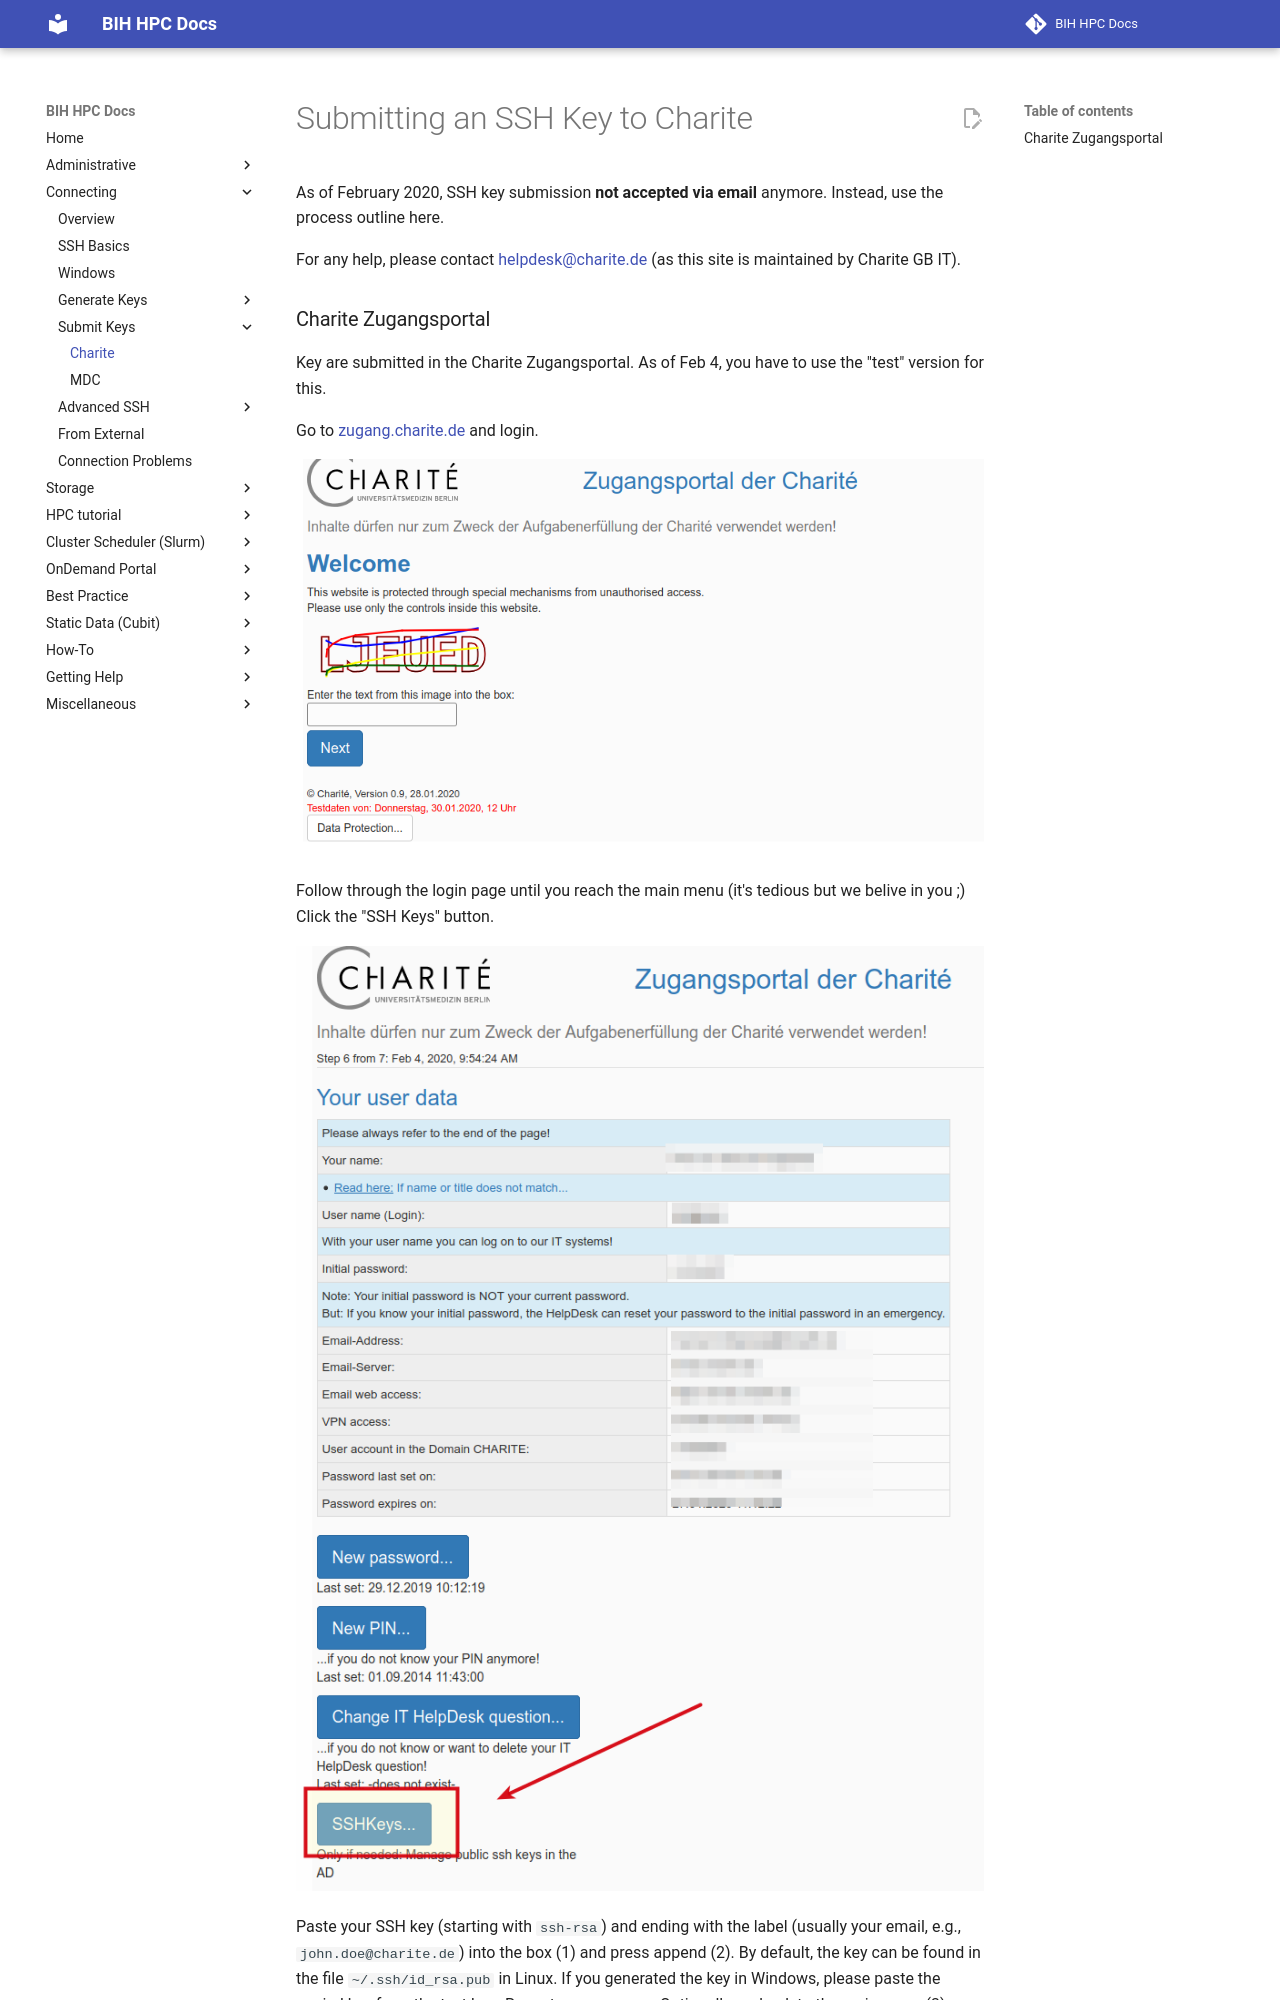

repository: bihealth/bih-cluster · page: connecting/submit-key/charite/index.html · generator: mkdocs

# Submitting an SSH Key to Charite

As of February 2020, SSH key submission **not accepted via email** anymore.
Instead, use the process outline here.

For any help, please contact helpdesk@charite.de (as this site is maintained by Charite GB IT).
